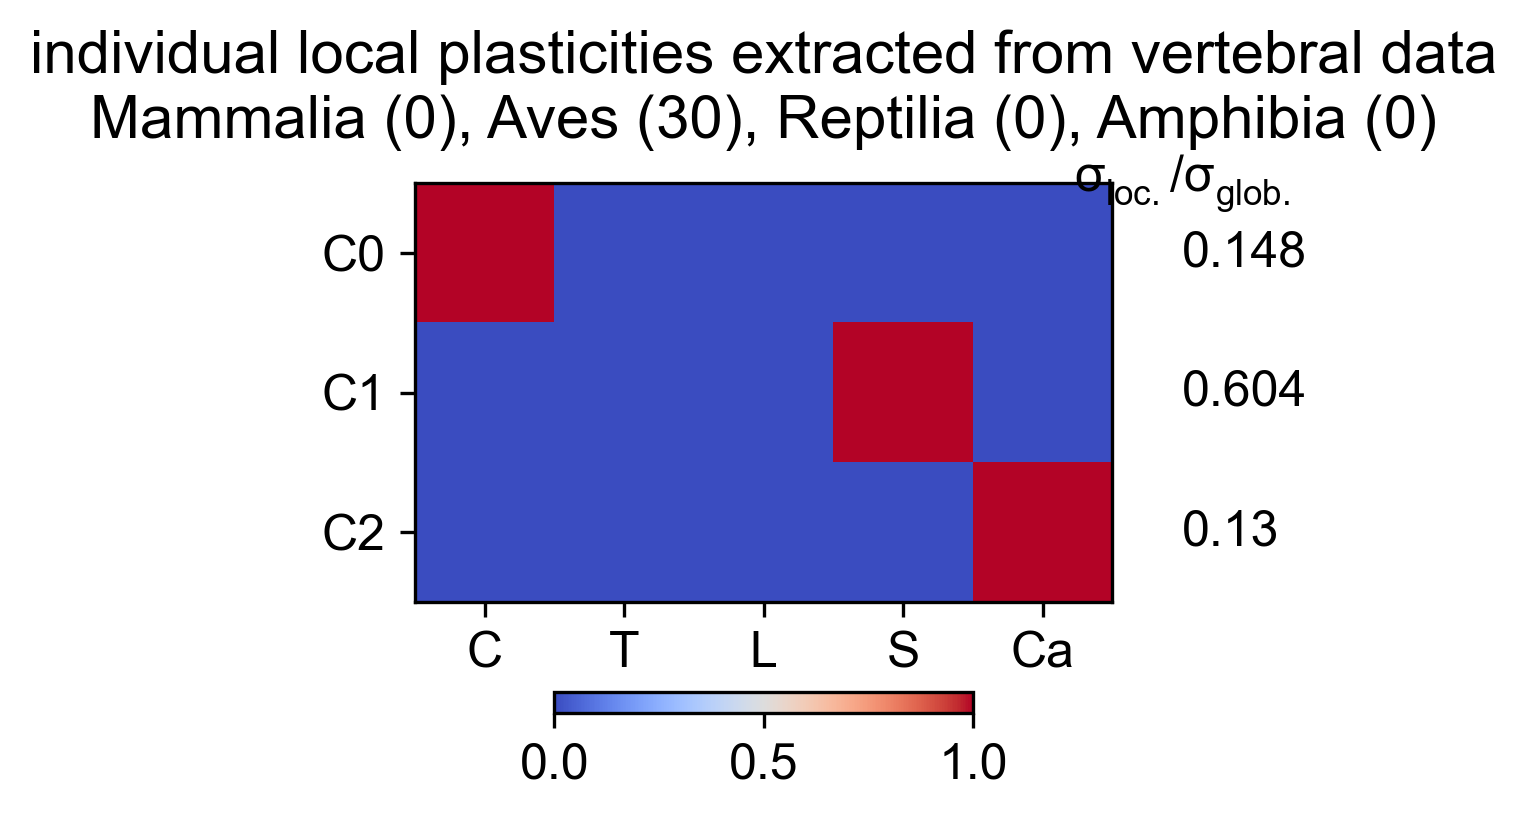

The data file committed next to this chart (first rows):
Cervical, Thoracic, Lumbar, Sacral, Caudal, variance, varianceRatio
1, 0, 0, 0, 0, 0.4879, 0.1477
0, 0, 0, 1, 0, 1.996, 0.604
0, 0, 0, 0, 1, 0.4281, 0.1296
